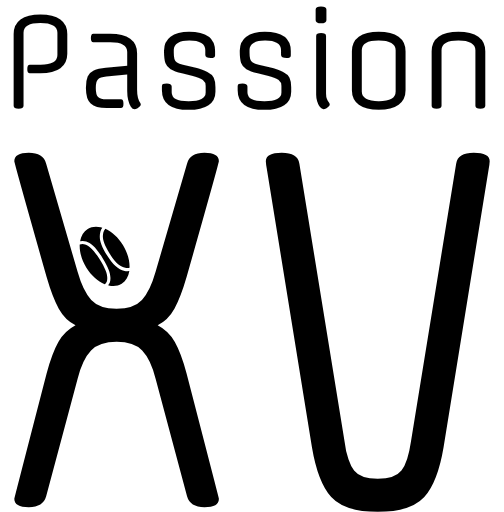
t = 0.00 s
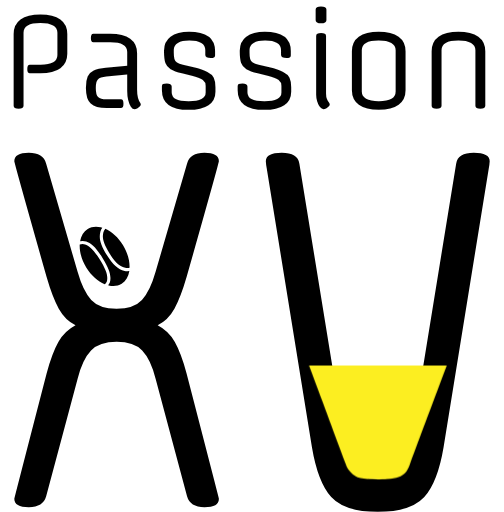
t = 1.00 s
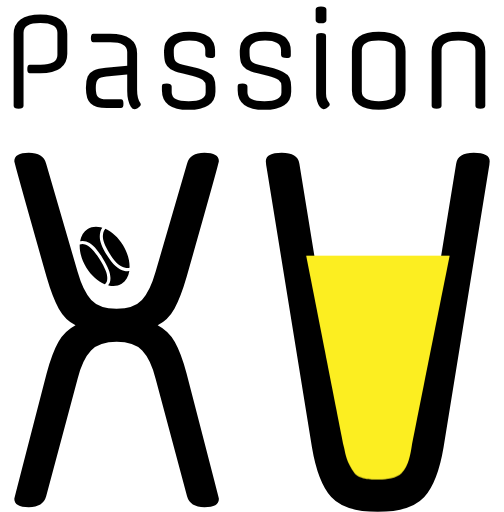
t = 2.00 s
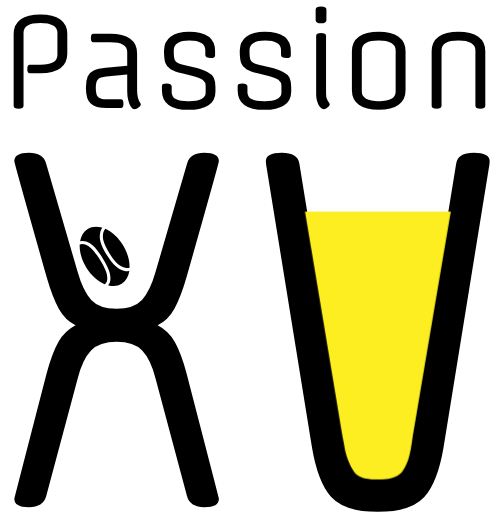
t = 3.00 s
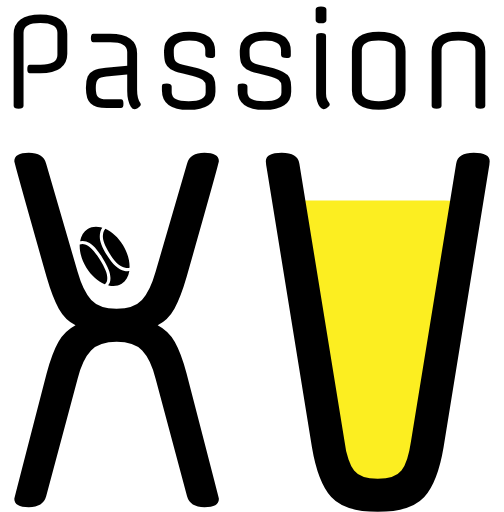
t = 4.00 s

The animated SVG that drew these frames (rendered in a browser with its animation timeline set to each time). Animation: 2 CSS @keyframes rules; one cycle of 4.00 s.

<svg xmlns="http://www.w3.org/2000/svg" viewBox="0 0 983.14 998.2">
  <defs>
    <style>
      <!-- Biere -->
      #Biere {
        -webkit-animation: remplissage 4s;
        animation: remplissage 4s;
        -webkit-transform-origin:  50% 100%;
        transform-origin:  50% 100%;
      }

      <!-- Annimation de la biere -->
      @-webkit-keyframes remplissage {
          0% {
            -webkit-transform:  scale(1, 0);
            transform:  scale(1, 0);
            transform-box:  fill-box;
          }
          100% {
            -webkit-transform:  scale(1, 1);
            transform:  scale(1, 1);
            transform-box:  fill-box;
          }
        }
        @keyframes remplissage {
          0% {
            -webkit-transform:  scale(1, 0);
            transform:  scale(0.9, 0);
            transform-box:  fill-box;
          }
          100% {
            -webkit-transform:  scale(1, 1);
            transform:  scale(1, 1);
            transform-box:  fill-box;
          }
        }
      
      <!-- Liquide -->
      .cls-1 {
        fill: #fcee21;
      }

      <!-- Ballon -->
      .cls-4 {
        fill-rule: evenodd;
      }

      <!-- "Passion" -->
      .cls-5 {
        font-size: 241.8px;
        font-family: Offside-Regular, Offside;
      }
    </style>
  </defs>
  <title>splash</title>
  <g id="XV">
    <g id="Biere" data-animator-group="true">
      <path id="Liquide" class="cls-1" d="M1461.38,1152c143.12,0,142.41.18,285.52.18-38.36,234.19-52.71,323.93-76.39,469.71-1.62,9.94-5,41.53-19.41,59.06-10.69,13-33,15.46-47.31,15-6.3-.21-36.33,1-46.52-16-15.46-25.78-18-46.28-19.87-58C1512.16,1466.51,1497.87,1376.67,1461.38,1152Z" transform="translate(-867 -761)"/>
    </g>
    <g id="Ballon" data-name="Ballon">
      <path class="cls-4" d="M1106.73,1238.73c-9-14.54-21.32-25.81-34.19-31.61a15.82,15.82,0,0,0-3.82,6.86c-2.54,9.36-1.41,19.54,12.06,41.3,12.43,20.08,21.22,25.68,30.6,27.91h0a18.71,18.71,0,0,0,8.34-.09c0-.24,0-.48,0-.72C1120.1,1268.33,1115.45,1252.83,1106.73,1238.73ZM1033,1237.6a14.52,14.52,0,0,0-10.5.26c0,.43-.05.85-.05,1.29-.3,14,4.34,29.56,13.06,43.66,9.35,15.09,22.27,26.66,35.67,32.24,1.94-1.15,4.17-3.4,4.8-7.79,1.47-10.16-2.4-21.07-14.28-40.25C1049.13,1246.78,1041.12,1240.62,1033,1237.6Zm77.07,51.55,0,0c-12.84-3.05-22.81-11.93-34.39-30.64-12.81-20.69-16.27-33.19-12.76-46.11a22,22,0,0,1,3.66-7.56c-1.07-.33-2.13-.63-3.19-.88-9.46-2.22-18.22-1.08-25.32,3.31-7.9,4.89-13,13.26-14.84,24a20,20,0,0,1,11.94.61c9.35,3.46,18.34,10.21,31.78,31.92,12.73,20.56,16.83,32.58,15.13,44.34a17,17,0,0,1-4.14,9.19c.35.1.71.19,1.07.27,9.45,2.23,18.21,1.09,25.31-3.31,8.1-5,13.27-13.69,15-24.84A24.22,24.22,0,0,1,1110,1289.15Z" transform="translate(-867 -761)"/>
    </g>
    <g id="Lettres">
      <path id="X" d="M1294,1733.41q0,16.59-28.21,16.58t-33.93-21.19l-61.33-229.47q-9.81-37.78-26.16-54.83t-49.89-17q-33.53,0-49.88,17t-26.17,54.83L957.06,1728.8q-5.73,21.2-33.93,21.19t-28.21-16.58q0-.92,63-244.21,10.64-39.63,22.9-61.29a81,81,0,0,1,33.52-32.72q-20.44-10.12-32.71-32.24t-23.71-61.75q-63-222.09-63-225.78,0-16.58,28.21-16.58T957.06,1080l61.33,211q10.64,37.77,26.58,54.83t49.47,17q33.54,0,49.48-17t26.57-54.83l61.33-211q5.72-21.18,33.93-21.18t28.21,16.58q0,3.69-63,225.78-11.45,39.63-23.71,61.75t-32.71,32.24a80.91,80.91,0,0,1,33.52,32.72q12.27,21.67,22.9,61.29Q1294,1732.49,1294,1733.41Z" transform="translate(-867 -761)"/>
      <path id="V" d="M1694.65,1730.18q-26.18,29-90.78,29t-90.76-29q-26.16-29-37.61-97.22l-88.31-544.64a87.1,87.1,0,0,1-1.64-12.9q0-16.58,31.07-16.58T1451,1080l14.29,87.83q37,227.49,74,455a155.85,155.85,0,0,0,7.46,33.76q4.6,13.93,10.94,22,12.66,16.13,46.19,16.12t46.21-16.12q12.68-16.14,18.4-55.77L1756.8,1080q3.27-21.18,34.34-21.18t31.08,16.58a87.1,87.1,0,0,1-1.64,12.9L1732.27,1633Q1720.81,1701.15,1694.65,1730.18Z" transform="translate(-867 -761)"/>
    </g>
  </g>
  <g id="Passion">
    <text class="cls-5" transform="translate(0 210.36)">Passion</text>
  </g>
</svg>
